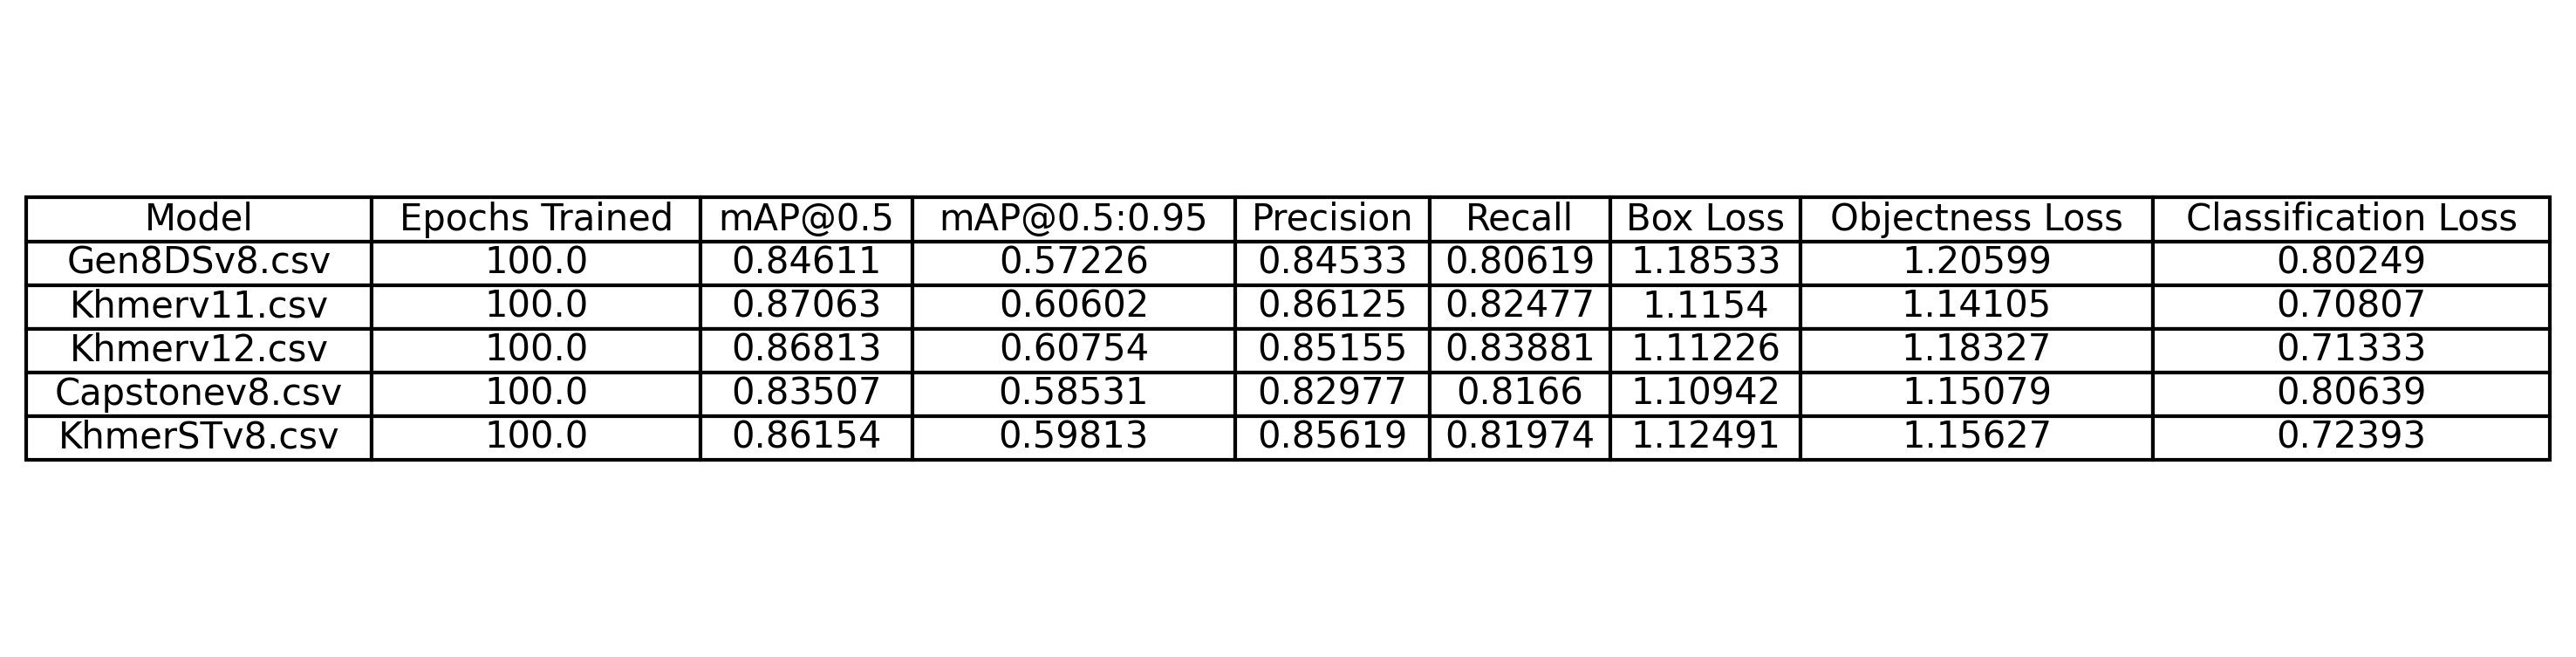

The file beside this chart, header and first rows:
Model, Epochs Trained, mAP@0.5, mAP@0.5:0.95, Precision, Recall, Box Loss, Objectness Loss, Classification Loss
Gen8DSv8.csv, 100.0, 0.8461, 0.5723, 0.8453, 0.8062, 1.185, 1.206, 0.8025
Khmerv11.csv, 100.0, 0.8706, 0.606, 0.8612, 0.8248, 1.115, 1.141, 0.7081
Khmerv12.csv, 100.0, 0.8681, 0.6075, 0.8516, 0.8388, 1.112, 1.183, 0.7133
model_comparison.csv, N/A, N/A, N/A, N/A, N/A, N/A, N/A, N/A
Capstonev8.csv, 100.0, 0.8351, 0.5853, 0.8298, 0.8166, 1.109, 1.151, 0.8064
KhmerSTv8.csv, 100.0, 0.8615, 0.5981, 0.8562, 0.8197, 1.125, 1.156, 0.7239
